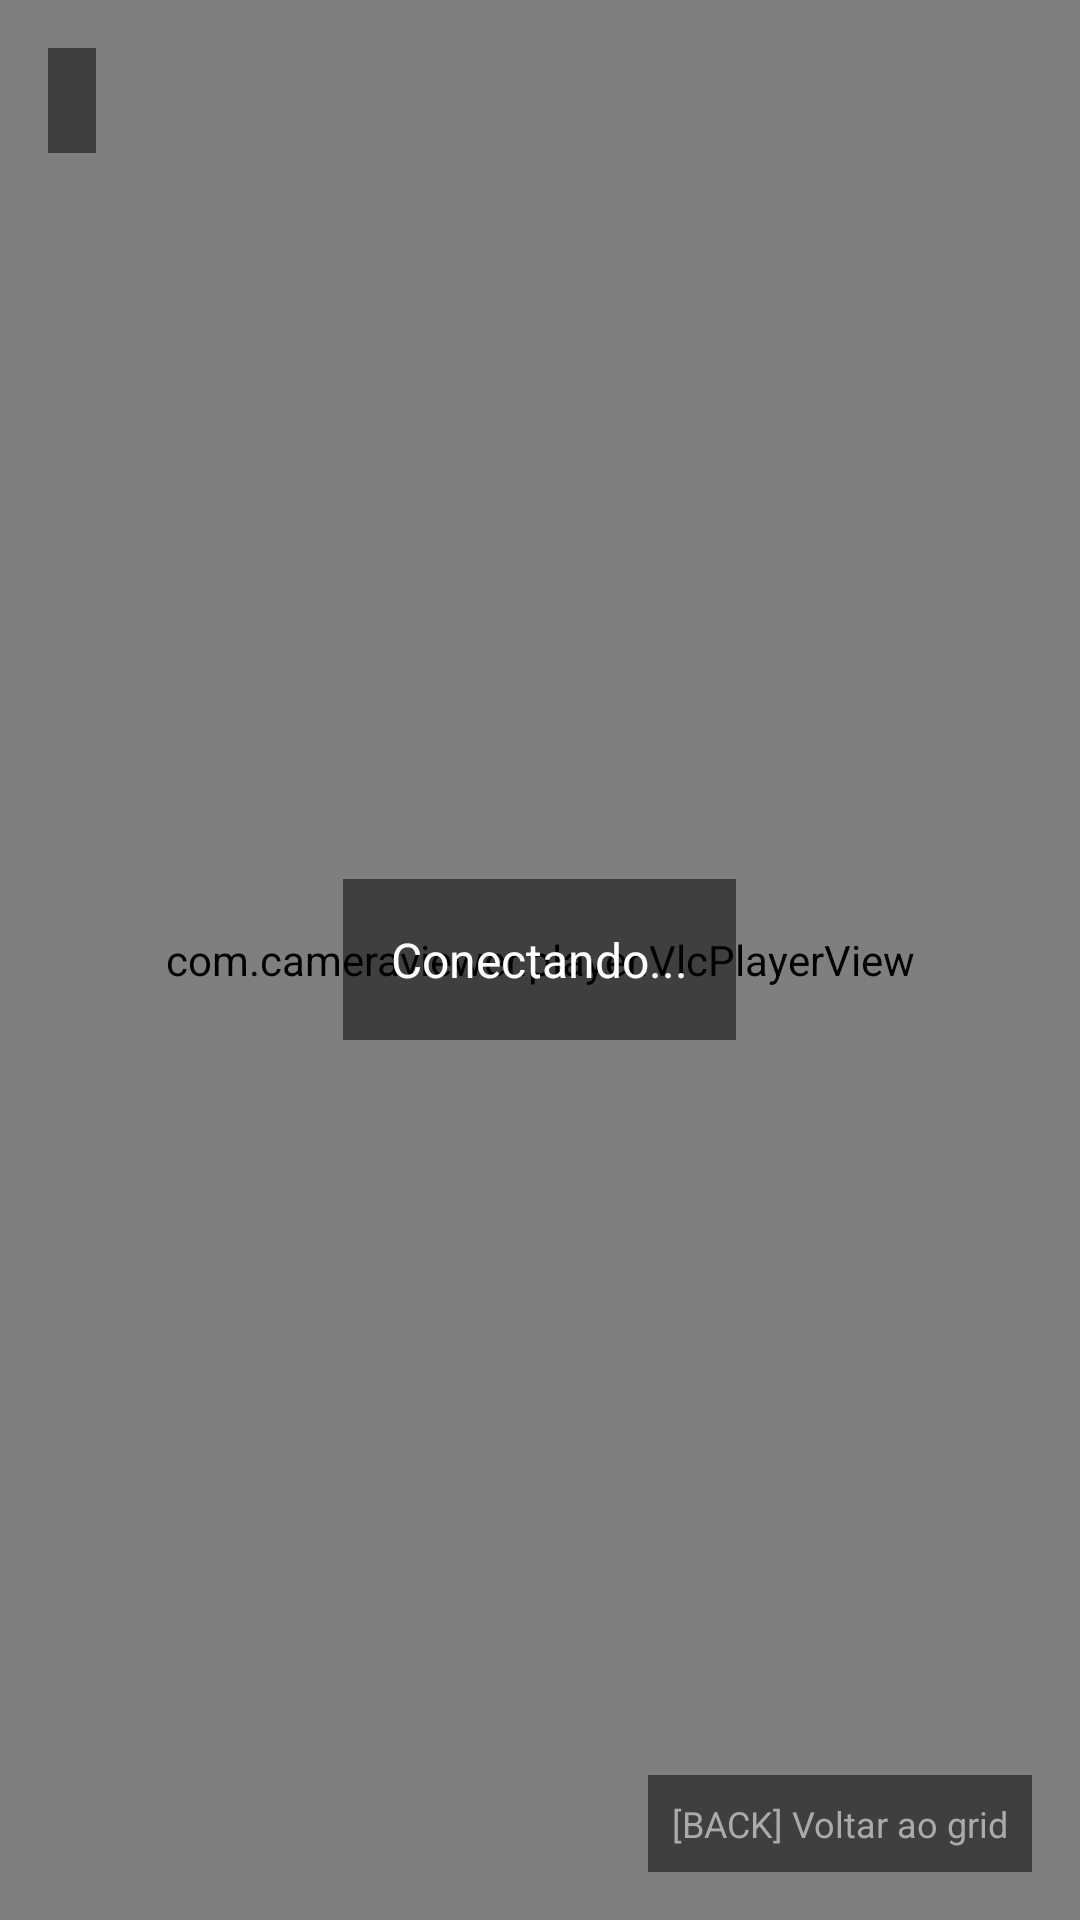

Android layout source for this screen:
<!-- AndroidManifest.xml: application theme AppTheme -->
<!-- res/layout/activity_fullscreen.xml -->
<?xml version="1.0" encoding="utf-8"?>
<FrameLayout
    xmlns:android="http://schemas.android.com/apk/res/android"
    android:layout_width="match_parent"
    android:layout_height="match_parent"
    android:background="#000000">

    <com.cameraviewer.player.VlcPlayerView
        android:id="@+id/playerFullscreen"
        android:layout_width="match_parent"
        android:layout_height="match_parent" />

    
    <TextView
        android:id="@+id/tvStatus"
        android:layout_width="wrap_content"
        android:layout_height="wrap_content"
        android:layout_gravity="center"
        android:background="#80000000"
        android:padding="16dp"
        android:text="Conectando..."
        android:textColor="#FFFFFF"
        android:textSize="16sp"
        android:visibility="visible" />

    
    <TextView
        android:id="@+id/tvNome"
        android:layout_width="wrap_content"
        android:layout_height="wrap_content"
        android:layout_gravity="top|start"
        android:layout_margin="16dp"
        android:background="#80000000"
        android:padding="8dp"
        android:textColor="#FFFFFF"
        android:textSize="14sp"
        android:textStyle="bold" />

    
    <TextView
        android:layout_width="wrap_content"
        android:layout_height="wrap_content"
        android:layout_gravity="bottom|end"
        android:layout_margin="16dp"
        android:background="#80000000"
        android:padding="8dp"
        android:text="[BACK] Voltar ao grid"
        android:textColor="#AAAAAA"
        android:textSize="12sp" />

</FrameLayout>
<!-- resources referenced by this layout -->
<resources>
  <style name="AppTheme" parent="Theme.AppCompat.NoActionBar">
          <item name="android:windowBackground">#000000</item>
          <item name="colorPrimary">#1565C0</item>
          <item name="colorPrimaryDark">#0D47A1</item>
          <item name="colorAccent">#42A5F5</item>
          
          <item name="windowNoTitle">true</item>
          <item name="android:windowFullscreen">true</item>
      </style>
</resources>
